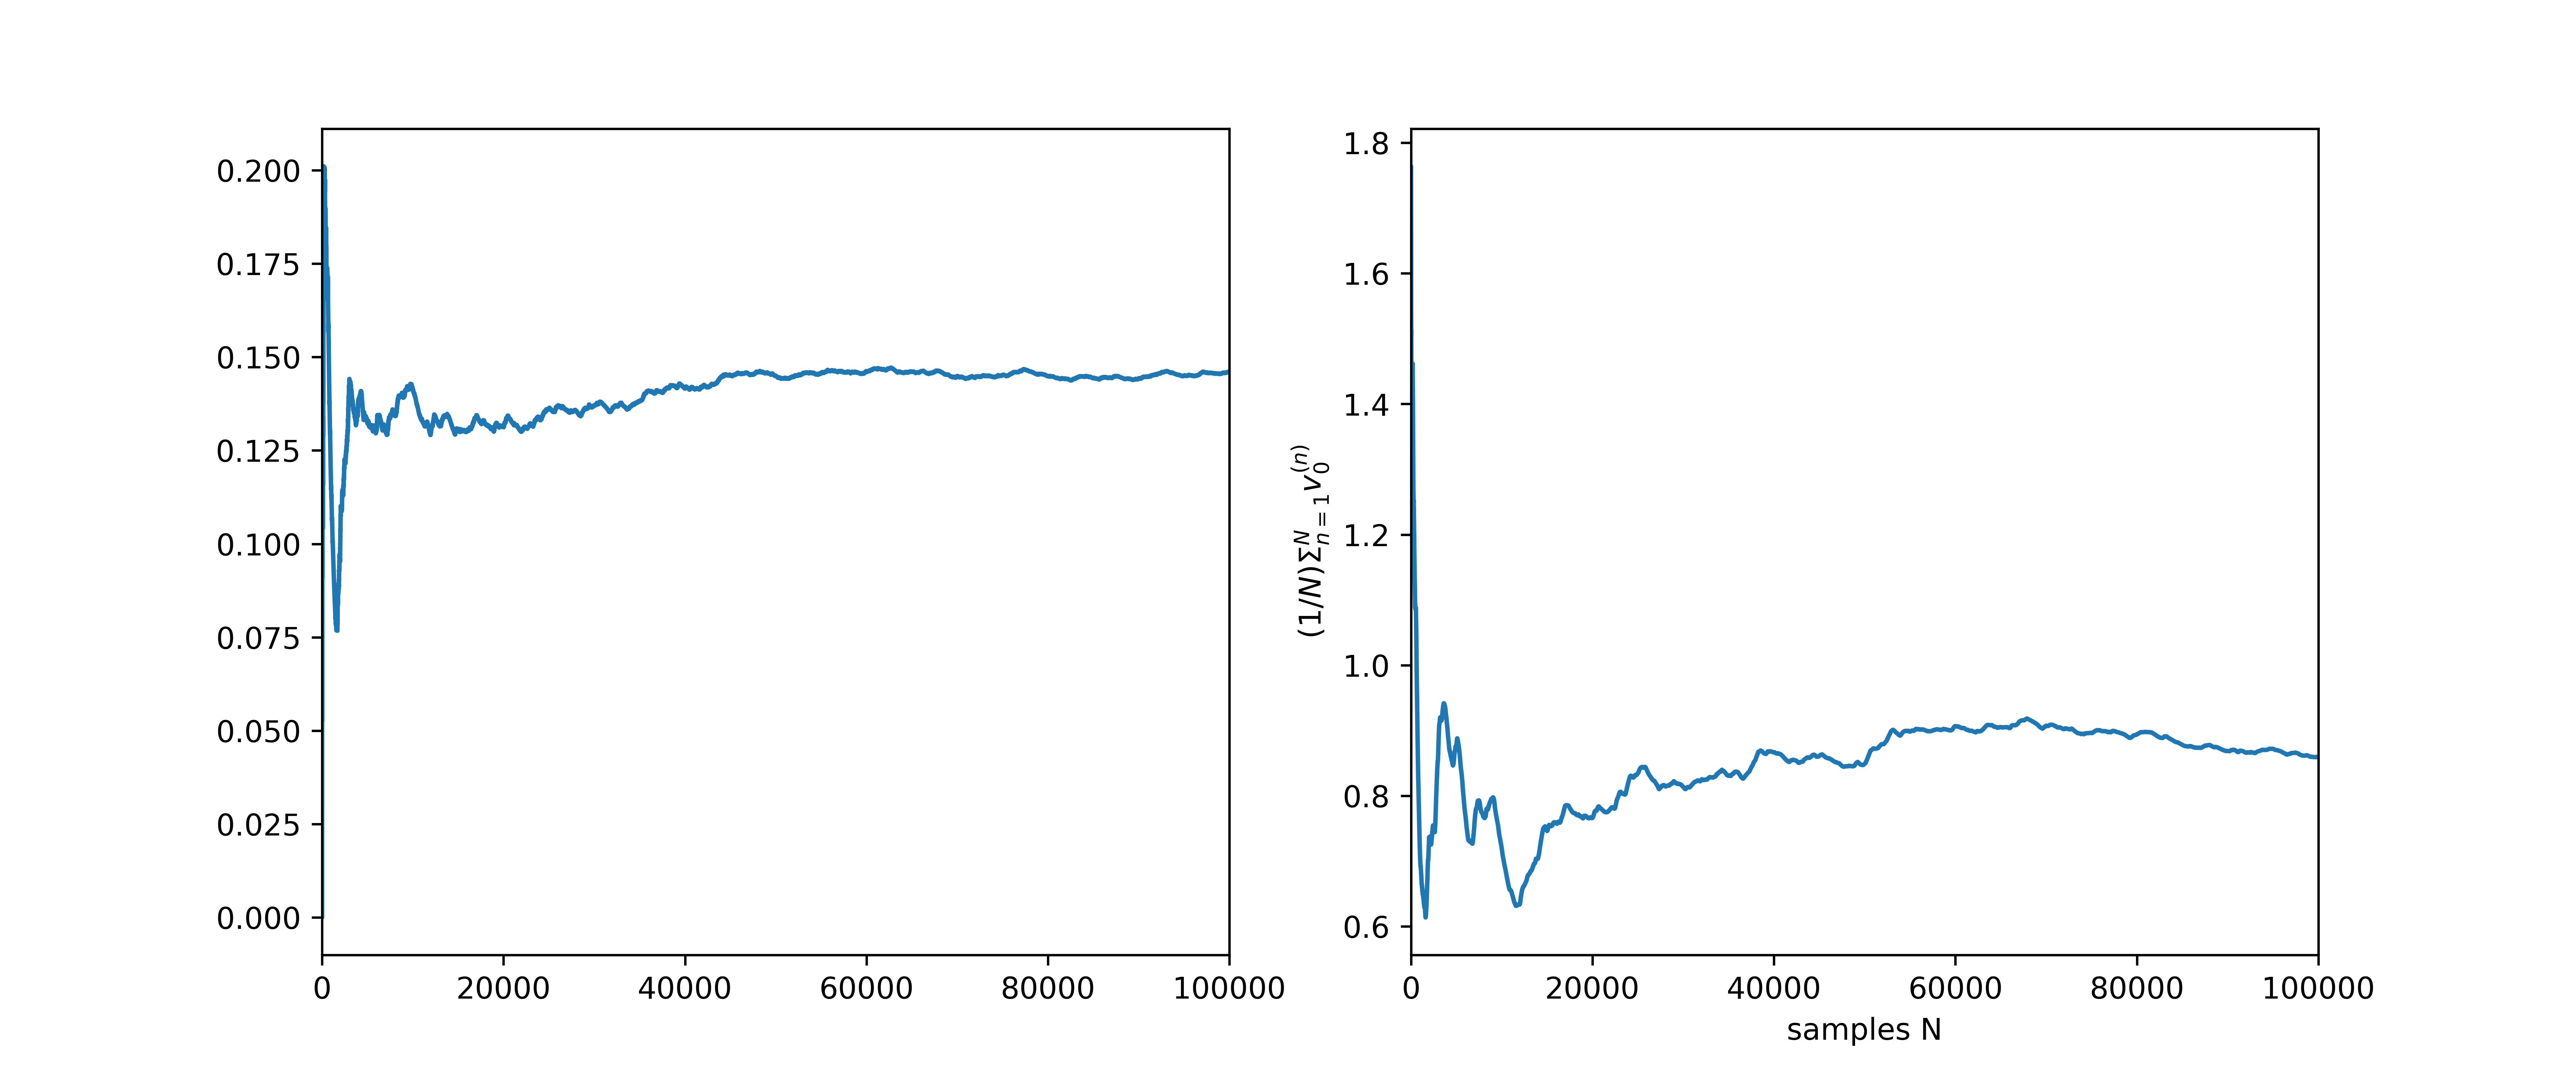

Source code (Python):
# MCMC pCN Dynamics algorithm for sin map with noise

import numpy as np
import matplotlib.pyplot as plt

J = 10                                           # number of steps
alpha = 2.5                                      # dynamics determined by alpha
gamma = 1                                        # observational noise variance is gamma^2
sigma = 1                                        # dynamics noise variance is sigma^2
C0 = 1                                           # prior initial condition variance
m0 = 0                                           # prior initial condition mean
sd = 0
np.random.seed(sd)                               # choose random number seed

# truth
vt = np.zeros(J+1)
vt[0] = m0 + np.sqrt(C0) * np.random.randn()     # truth initial condition 
ut = np.zeros(J+1)
ut[0] = vt[0]
y = np.zeros(J) 
Phi = 0
for j in range(J):
    ut[j+1] = sigma * np.random.randn()
    vt[j+1] = alpha * np.sin(vt[j]) + ut[j+1]    # create truth
    y[j] = vt[j+1] + gamma * np.random.randn()   # create data
    # calculate log likelihood phi(u;y) 
    Phi = Phi + 1. / 2. / gamma**2 * (y[j]-vt[j+1])**2

# solution
# Markov Chain Monte Carlo: N forward steps
N = 100000                                       # number of samples
beta = 0.2                                       # step-size of pCN walker 
u = ut
v = vt                                           # truth initial condition (or update Phi)
V = np.zeros([N,J+1]) 
n = 1 
bb = 0 
rat = np.zeros(N)
rat[0] = 0
m = np.zeros(J+1)
m[0] = m0
vv = np.zeros(J+1)
while n < N: 
    iota = sigma * np.random.randn(J+1)    # Gaussian prior sample 
    iota[0] = np.sqrt(C0)*np.random.randn()           
    w = m + np.sqrt(1-beta**2) * (u-m) + beta * iota  # propose sample from the pCN walker 
    vv[0] = w[0]
    Phiprop = 0    
    for j in range(J):
        vv[j+1] = alpha * np.sin(vv[j]) + w[j+1]      # create path
        Phiprop = Phiprop + 1. / 2. / gamma**2 * (y[j]-vv[j+1])**2
    
    if np.random.rand() < np.exp(Phi-Phiprop):         # accept or reject proposed sample
        u = w
        v = vv
        Phi = Phiprop
        bb = bb+1                   # update the Markov chain
    rat[n] = bb / n                 # running rate of acceptance
    V[n,:] = v                      # store the chain
    n = n + 1

# plot acceptance ratio and cumulative sample mean
plt.figure(1,figsize=(12,5))

plt.subplot(121)
plt.plot(range(N),rat)
plt.xlim(0, N)

plt.subplot(122)
plt.plot(range(N),np.cumsum(V[0:N,0])/range(N))
plt.xlim(0, N)
plt.xlabel('samples N')
plt.ylabel('$(1/N) \Sigma_{n=1}^N v_0^{(n)}$')

plt.savefig("06MCMC_pCN_Dynamics_algorithm_for_sin_map_with_noise",dpi=600)

